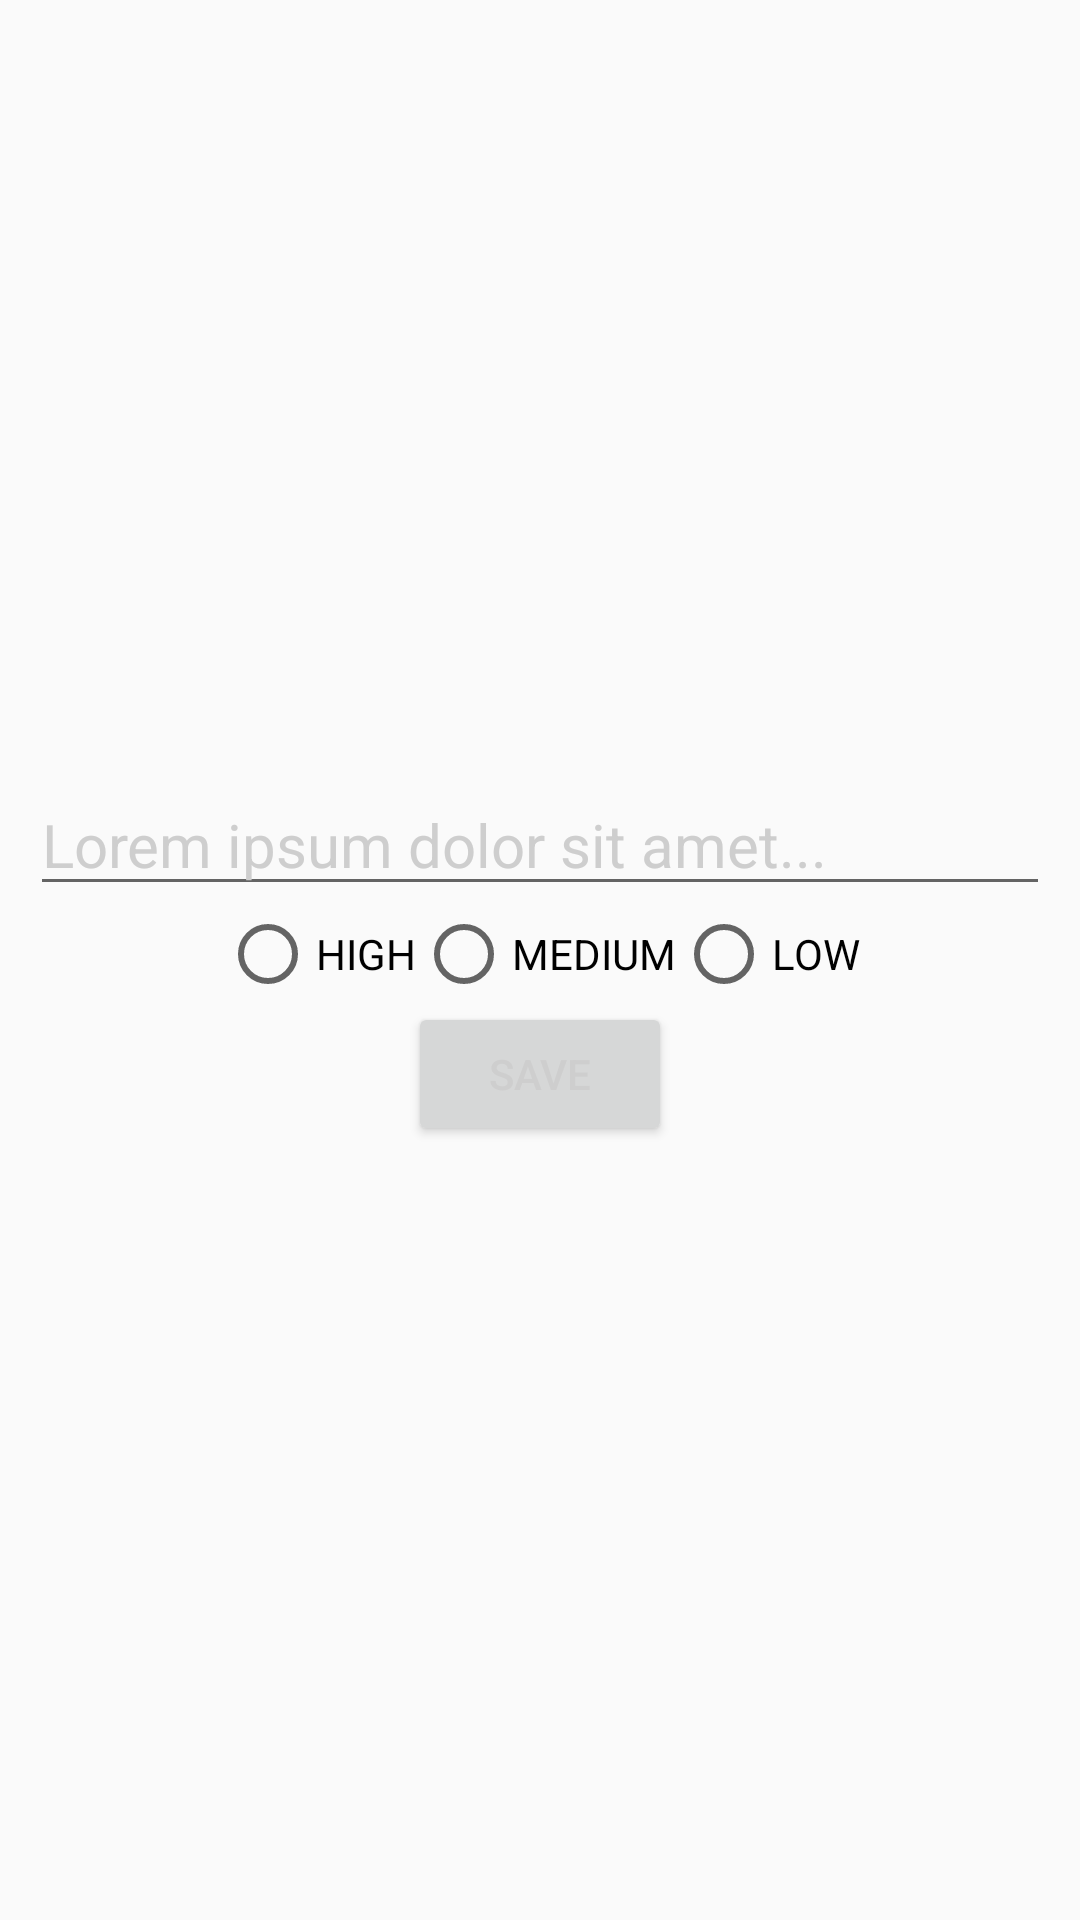

Write the Android layout XML for this screen, with the resource values it uses.
<!-- AndroidManifest.xml: application theme AppTheme -->
<!-- res/layout/fragment_edit_item.xml -->
<?xml version="1.0" encoding="utf-8"?>


<LinearLayout xmlns:android="http://schemas.android.com/apk/res/android"
    android:layout_width="match_parent"
    android:layout_height="match_parent"
    android:minWidth="400dp"
    android:gravity="center"
    android:padding="10dp"
    android:orientation="vertical">

    <EditText
        android:id="@+id/eiEditText"
        android:layout_width="match_parent"
        android:layout_height="wrap_content"
        android:text="Lorem ipsum dolor sit amet..."
        android:textSize="20dp" />

    <RadioGroup xmlns:android="http://schemas.android.com/apk/res/android"
        android:layout_width="wrap_content"
        android:layout_height="wrap_content"
        android:orientation="horizontal"
        android:id="@+id/eiRadioGroup">
        <RadioButton android:id="@+id/rbHigh"
            android:layout_width="wrap_content"
            android:layout_height="wrap_content"
            android:text="@string/high" />
        <RadioButton android:id="@+id/rbMedium"
            android:layout_width="wrap_content"
            android:layout_height="wrap_content"
            android:text="@string/medium" />
        <RadioButton android:id="@+id/rbLow"
            android:layout_width="wrap_content"
            android:layout_height="wrap_content"
            android:text="@string/low" />
    </RadioGroup>

    <Button
        android:text="Save"
        android:layout_width="wrap_content"
        android:layout_height="wrap_content"
        android:id="@+id/eiUpdateBtn" />
</LinearLayout>
<!-- resources referenced by this layout -->
<resources>
  <string name="high">HIGH</string>
  <string name="low">LOW</string>
  <string name="medium">MEDIUM</string>
  <style name="AppTheme" parent="Theme.AppCompat.Light.DarkActionBar">
          
          <item name="colorPrimary">@color/colorPrimary</item>
          <item name="colorPrimaryDark">@color/colorPrimaryDark</item>
          <item name="colorAccent">@color/colorAccent</item>
          <item name="android:textColorPrimary">@color/controlsWhite</item>
      </style>
  <color name="colorPrimary">#3F51B5</color>
  <color name="colorPrimaryDark">#303F9F</color>
  <color name="colorAccent">#ff4081</color>
  <color name="controlsWhite">#cecece</color>
</resources>
